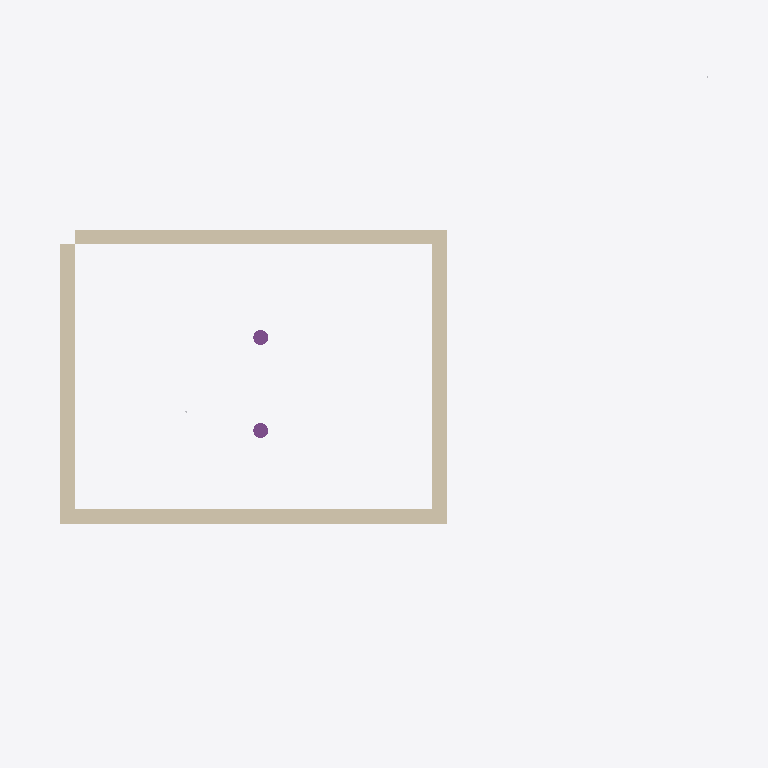
Plan cut of the same IFC building model at storey 'ExcavationLevel' (level 0.00 m, cut at 1.40 m), seen from above with north up, elements coloured by IFC class: 4 walls (beige), 2 piles (purple). Cut surfaces are drawn darker.
Extent 34.9 m × 38.2 m × 20.0 m (x, y, z). Storeys (1): ExcavationLevel at 0.00 m. Elements (24): 12 IfcBeam, 4 IfcTendon, 4 IfcWall, 2 IfcGeographicElement, 2 IfcPile.

HEADER;
FILE_DESCRIPTION(('ViewDefinition [CoordinationView]'),'2;1');
FILE_NAME('','2026-03-15T11:35:49',(''),(''),'IfcOpenShell 0.8.4-e8eb5e4','IfcOpenShell 0.8.4-e8eb5e4','');
FILE_SCHEMA(('IFC4'));
ENDSEC;
DATA;
#16=IFCPROJECT('1o4YPLTFT2RvxxeGt93mmV',#5,'示例基坑工程 — 上海某地铁车站',$,$,$,$,(#10),#15);
#23=IFCSITE('1_dzyaLAz1n8uMlZqaSSfY',#5,'ExcavationSite','基坑工程场地',$,#22,$,$,.ELEMENT.,(31,13,48,0),(121,28,11,999999),3.5,$,#17);
#29=IFCBUILDING('3$cHezhcz9w9GgSqupUpls',#5,'示例基坑工程 — 上海某地铁车站',$,$,#28,$,$,.ELEMENT.,$,$,#17);
#43=IFCBUILDINGSTOREY('2pt$lEWALBq9gAI6234DDI',#5,'ExcavationLevel',$,$,#42,$,$,.ELEMENT.,3.5);
#102=IFCWALL('24pUatXKz4fekmghsJ_ZUO',#5,'南侧地连墙','',$,#100,#101,$,$);
#166=IFCWALL('0Q4fktnaT6y9t9ZM6p9MjM',#5,'北侧地连墙','',$,#164,#165,$,$);
#230=IFCWALL('0cRsnvNXL3wumn6o50iOa1',#5,'西侧地连墙','',$,#228,#229,$,$);
#294=IFCWALL('0FAsCVC$D9MwsFeR5WAP9e',#5,'东侧地连墙','',$,#292,#293,$,$);
#872=IFCPILE('3hJM3XdKD3M8ur99sf$NBF',#5,'立柱桩-P2','',$,#870,#871,$,.DRIVEN.,$);
#843=IFCPILE('3ahF9of_r5VPr$Hb2kn055',#5,'立柱桩-P1','',$,#841,#842,$,.DRIVEN.,$);
ENDSEC;
